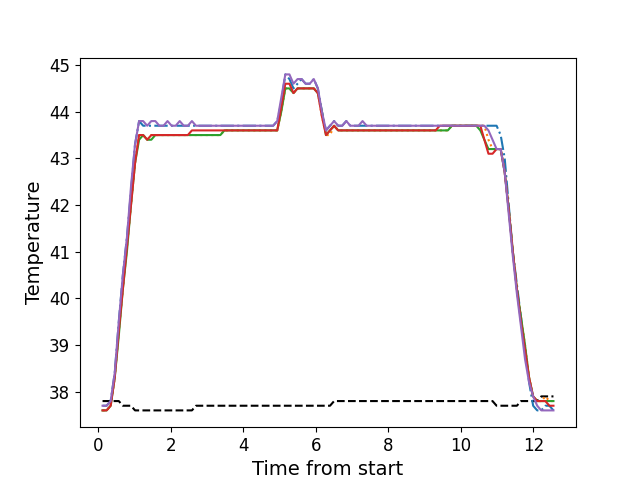

The table this chart was drawn from, first rows:
, times, neutral, z1, z2, z3, z4, z5
0, 0.1156, 37.8, 37.7, 37.6, 37.6, 37.6, 37.7
1, 0.2272, 37.8, 37.7, 37.6, 37.6, 37.6, 37.7
2, 0.3399, 37.8, 37.8, 37.7, 37.7, 37.7, 37.8
3, 0.4515, 37.8, 38.4, 38.3, 38.3, 38.3, 38.4
4, 0.5638, 37.8, 39.5, 39.3, 39.2, 39.3, 39.5
5, 0.6761, 37.7, 40.5, 40.2, 40.2, 40.2, 40.5
6, 0.7877, 37.7, 41.3, 41.1, 41.0, 41.1, 41.3
7, 0.9005, 37.7, 42.3, 42.0, 42.0, 42.0, 42.4
8, 1.012, 37.6, 43.3, 42.9, 42.9, 42.9, 43.3
9, 1.124, 37.6, 43.8, 43.5, 43.4, 43.5, 43.8
10, 1.236, 37.6, 43.7, 43.5, 43.5, 43.5, 43.8
11, 1.348, 37.6, 43.7, 43.4, 43.4, 43.4, 43.7
12, 1.461, 37.6, 43.7, 43.5, 43.4, 43.5, 43.8
13, 1.571, 37.6, 43.7, 43.5, 43.5, 43.5, 43.8
14, 1.684, 37.6, 43.7, 43.5, 43.5, 43.5, 43.7
15, 1.797, 37.6, 43.7, 43.5, 43.5, 43.5, 43.7
16, 1.908, 37.6, 43.7, 43.5, 43.5, 43.5, 43.8
17, 2.021, 37.6, 43.7, 43.5, 43.5, 43.5, 43.7
18, 2.133, 37.6, 43.7, 43.5, 43.5, 43.5, 43.7
19, 2.244, 37.6, 43.7, 43.5, 43.5, 43.5, 43.8
20, 2.357, 37.6, 43.7, 43.5, 43.5, 43.5, 43.7
21, 2.468, 37.6, 43.7, 43.5, 43.5, 43.5, 43.7
22, 2.581, 37.6, 43.7, 43.5, 43.5, 43.6, 43.8
23, 2.693, 37.7, 43.7, 43.5, 43.5, 43.6, 43.7
24, 2.805, 37.7, 43.7, 43.5, 43.5, 43.6, 43.7
25, 2.918, 37.7, 43.7, 43.5, 43.5, 43.6, 43.7
26, 3.03, 37.7, 43.7, 43.5, 43.5, 43.6, 43.7
27, 3.141, 37.7, 43.7, 43.5, 43.5, 43.6, 43.7
28, 3.253, 37.7, 43.7, 43.5, 43.5, 43.6, 43.7
29, 3.365, 37.7, 43.7, 43.5, 43.5, 43.6, 43.7
30, 3.477, 37.7, 43.7, 43.6, 43.6, 43.6, 43.7
31, 3.589, 37.7, 43.7, 43.6, 43.6, 43.6, 43.7
32, 3.702, 37.7, 43.7, 43.6, 43.6, 43.6, 43.7
33, 3.813, 37.7, 43.7, 43.6, 43.6, 43.6, 43.7
34, 3.926, 37.7, 43.7, 43.6, 43.6, 43.6, 43.7
35, 4.038, 37.7, 43.7, 43.6, 43.6, 43.6, 43.7
36, 4.15, 37.7, 43.7, 43.6, 43.6, 43.6, 43.7
37, 4.262, 37.7, 43.7, 43.6, 43.6, 43.6, 43.7
38, 4.373, 37.7, 43.7, 43.6, 43.6, 43.6, 43.7
39, 4.486, 37.7, 43.7, 43.6, 43.6, 43.6, 43.7
40, 4.598, 37.7, 43.7, 43.6, 43.6, 43.6, 43.7
41, 4.71, 37.7, 43.7, 43.6, 43.6, 43.6, 43.7
42, 4.822, 37.7, 43.7, 43.6, 43.6, 43.6, 43.7
43, 4.934, 37.7, 43.8, 43.6, 43.6, 43.6, 43.8
44, 5.046, 37.7, 44.2, 44.0, 44.0, 44.1, 44.3
45, 5.158, 37.7, 44.8, 44.5, 44.5, 44.6, 44.8
46, 5.271, 37.7, 44.7, 44.5, 44.5, 44.6, 44.8
47, 5.382, 37.7, 44.5, 44.4, 44.4, 44.4, 44.6
48, 5.494, 37.7, 44.6, 44.5, 44.5, 44.5, 44.7
49, 5.607, 37.7, 44.7, 44.5, 44.5, 44.5, 44.7
50, 5.718, 37.7, 44.6, 44.5, 44.5, 44.5, 44.6
51, 5.831, 37.7, 44.6, 44.5, 44.5, 44.5, 44.6
52, 5.943, 37.7, 44.7, 44.5, 44.5, 44.5, 44.7
53, 6.055, 37.7, 44.5, 44.4, 44.4, 44.4, 44.5
54, 6.168, 37.7, 44.0, 43.9, 44.0, 43.9, 44.0
55, 6.279, 37.7, 43.6, 43.5, 43.5, 43.5, 43.6
56, 6.391, 37.7, 43.7, 43.5, 43.6, 43.6, 43.7
57, 6.503, 37.8, 43.8, 43.7, 43.7, 43.7, 43.8
58, 6.615, 37.8, 43.7, 43.6, 43.6, 43.6, 43.7
59, 6.727, 37.8, 43.7, 43.6, 43.6, 43.6, 43.7
... 52 more rows
